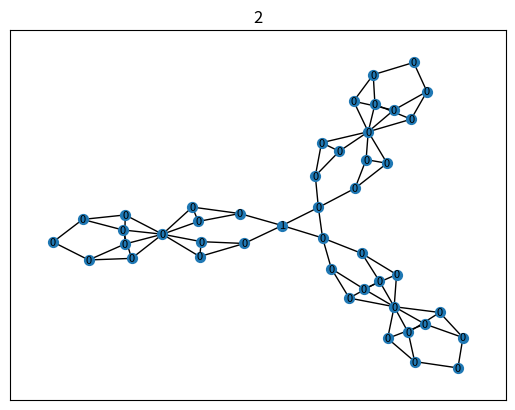
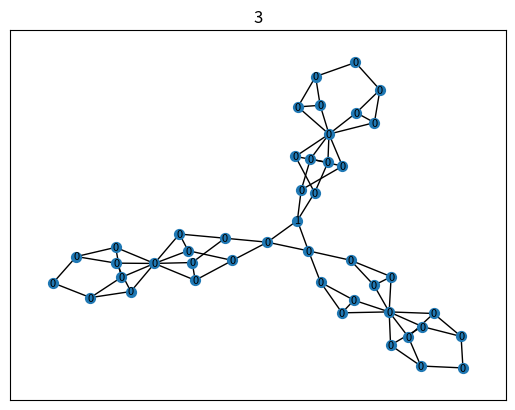
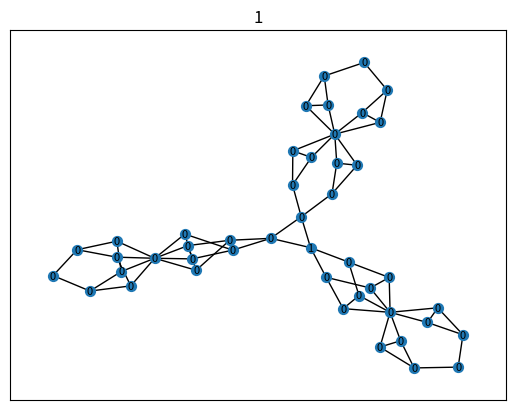
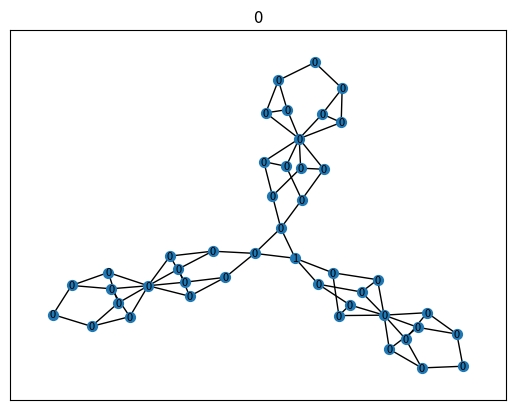
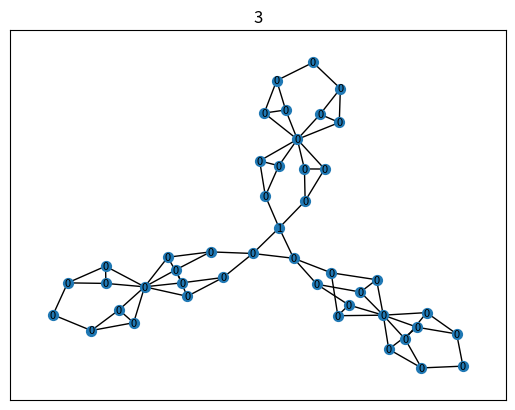
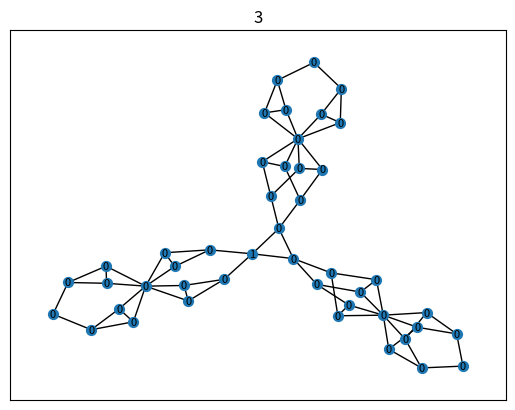
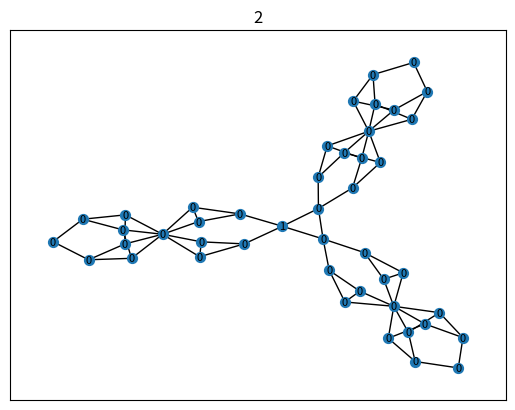
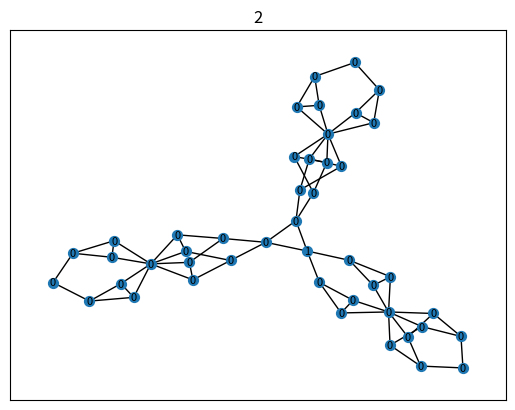
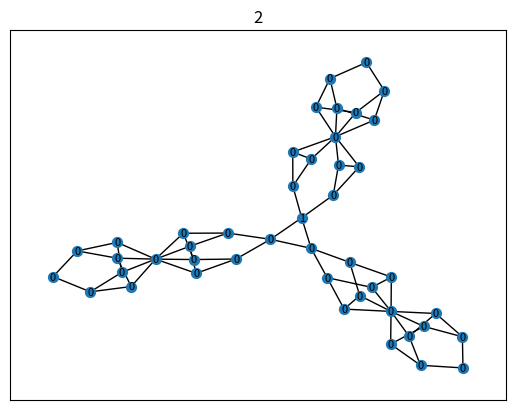
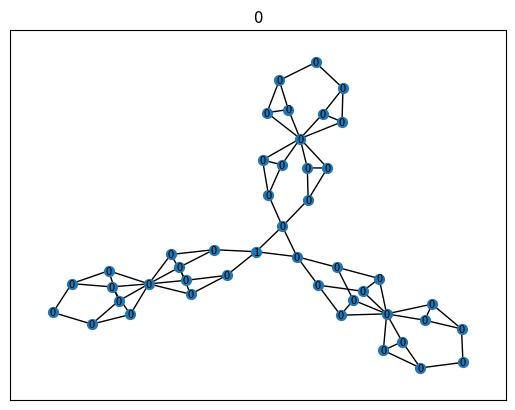
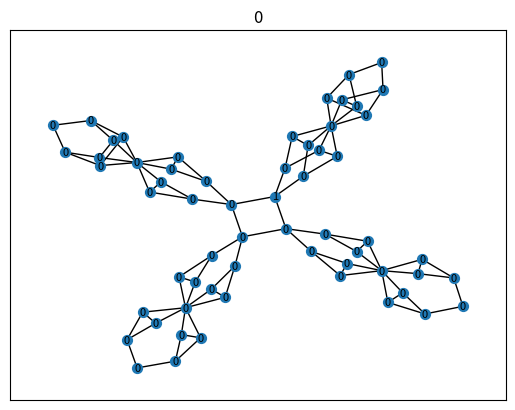
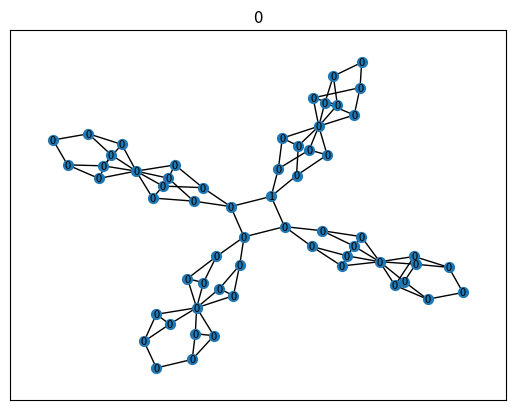
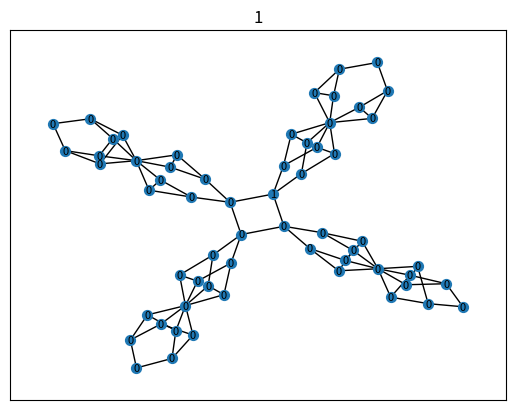
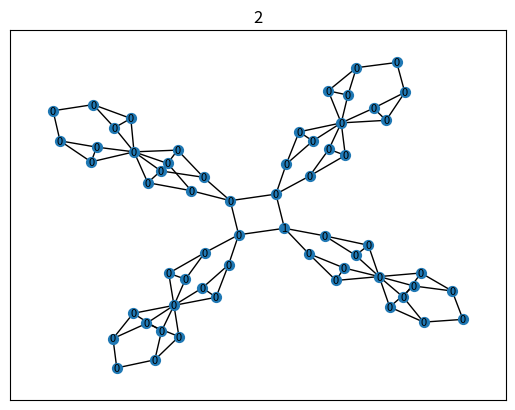
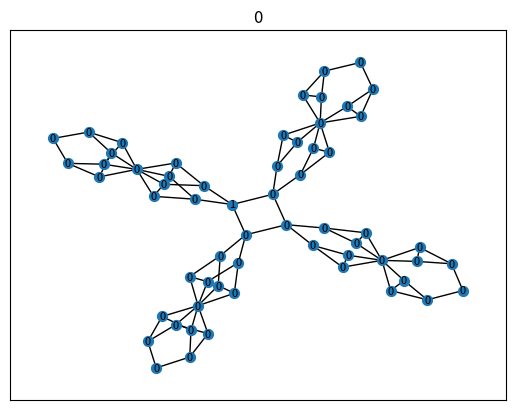
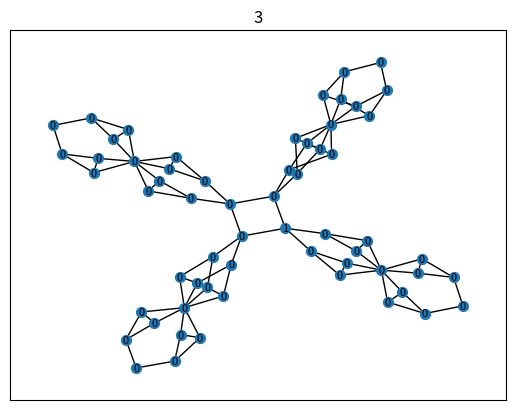

Here is the Python script that generated these plots, in order:
'''
Created on 26.09.2019

@author:
'''

import networkx as nx
import numpy as np
from matplotlib import pyplot as plt
from networkx.drawing import nx_pydot




def glue_graphs(G1, G2, node1, node2, plot=False):
    '''
    Glue together two graphs G1 and G2 and replace node2 in G2 with node1 in G1
    '''
    G = nx.Graph()
    # add nodes from G1
    for i, node in enumerate(G1.nodes()):
        # check if node is labeled
        if 'primary_node_labels' in G1.nodes[node]:
            G.add_node(i, label=G1.nodes[node]['primary_node_labels'])
        else:
            G.add_node(i)
    # add edges from G1
    for edge in G1.edges():
        G.add_edge(edge[0], edge[1])
    # create a node map for G2
    node_map = {}
    for i, node in enumerate(G2.nodes()):
        if node == node2:
            node_map[node] = node1
        else:
            if node < node2:
                node_map[node] = i + G.number_of_nodes()
            else:
                node_map[node] = i + G.number_of_nodes() - 1
    for edge in G2.edges():
        G.add_edge(node_map[edge[0]], node_map[edge[1]])
    if plot:
        # draw the graph G with pydot draw G1 in blue and G2 in red
        pos = nx.spring_layout(G)
        nx.draw_networkx_nodes(G, nodelist=range(0, G1.number_of_nodes()), pos=pos, node_color='b')
        nx.draw_networkx_nodes(G, nodelist=range(G1.number_of_nodes(), G.number_of_nodes()), pos=pos, node_color='r')
        nx.draw_networkx_labels(G, pos, labels={node: node for node in G.nodes()})
        nx.draw_networkx_edges(G, pos)
        plt.show()
    return G

def glue_graphs_edge(G1, G2, edge1, edge2, plot=False):
    '''
    Glue together two graphs G1 and G2 and replace edge2 in G2 with edge1 in G1
    '''
    G = nx.Graph()
    # add nodes from G1
    for i, node in enumerate(G1.nodes()):
        # check if node is labeled
        if 'primary_node_labels' in G1.nodes[node]:
            G.add_node(i, label=G1.nodes[node]['primary_node_labels'])
        else:
            G.add_node(i)
    # add edges from G1
    end_nodes_edge_1 = [0,0]
    end_nodes_edge_2 = [0,0]
    for i, edge in enumerate(G1.edges()):
        G.add_edge(edge[0], edge[1])
        if i == edge1:
            end_nodes_edge_1 = [edge[0], edge[1]]

    end_nodes_edge_2 = [list(G2.edges)[edge2][0], list(G2.edges)[edge2][1]]
    new_node_id_map = {}
    new_node_id_map[end_nodes_edge_2[0]] = end_nodes_edge_1[0]
    new_node_id_map[end_nodes_edge_2[1]] = end_nodes_edge_1[1]
    new_node_id_map_inverse = {}
    for node in G2.nodes():
        if node not in end_nodes_edge_2:
            G.add_node(G.number_of_nodes())
            new_node_id_map[node] = G.number_of_nodes() - 1
            new_node_id_map_inverse[new_node_id_map[node]] = node
    for i, edge in enumerate(G2.edges()):
        G.add_edge(new_node_id_map[edge[0]], new_node_id_map[edge[1]])
    if plot:
        # draw the graph G with pydot draw G1 in blue and G2 in red
        pos = nx.spring_layout(G)
        nx.draw_networkx_nodes(G, nodelist=range(0, G1.number_of_nodes()), pos=pos, node_color='b')
        nx.draw_networkx_nodes(G, nodelist=range(G1.number_of_nodes(), G.number_of_nodes()), pos=pos, node_color='r')
        nx.draw_networkx_labels(G, pos, labels={node: node for node in G.nodes()})
        nx.draw_networkx_edges(G, pos)
        plt.show()
    return G

def PartA(plot=False):
    G = nx.Graph()
    # create 8 nodes
    for i in range(0, 8):
        G.add_node(i, label=0)
    # create edges from 0 to 1,2,3,4 from 1, 3 to 5 and from 2, 4 to 6 and from 5,6 to 7 from 2 to 3 and from 4 to 5
    G.add_edges_from([(0, 1), (0, 2), (0, 3), (0, 4), (1, 5), (3, 5), (2, 6), (4, 6), (5, 7), (6, 7), (1, 2), (3, 4)])
    if plot:
        # draw the graph G with pydot
        pos = nx_pydot.pydot_layout(G, prog='neato', root=0)
        nx.draw_networkx_nodes(G, pos)
        nx.draw_networkx_edges(G, pos)
        plt.show()
    return G


def PartB(plot=False):
    G = nx.Graph()
    # create 8 nodes
    for i in range(0, 8):
        G.add_node(i, label=0)
    # create edges from 0 to 1,2,3,4 from 1, 3 to 5 and from 2, 4 to 6 and from 5,6 to 7
    G.add_edges_from([(0, 1), (0, 2), (0, 3), (0, 4), (1, 5), (2, 5), (3, 6), (4, 6), (5, 7), (6, 7), (1, 2), (3, 4)])
    if plot:
        # draw the graph G with pydot
        pos = nx_pydot.pydot_layout(G, prog='neato', root=0)
        nx.draw_networkx_nodes(G, pos)
        nx.draw_networkx_edges(G, pos)
        plt.show()
    return G


def M0(plot=False):
    G = glue_graphs(PartA(), PartA(), 0, 0)
    if plot:
        # draw the graph G with pydot
        pos = nx_pydot.pydot_layout(G, prog='neato', root=0)
        nx.draw_networkx_nodes(G, pos)
        nx.draw_networkx_edges(G, pos)
        plt.show()
    return G


def M1(plot=False):
    # glue together snowflakeA and snowflakeB at node 0
    G = glue_graphs(PartA(), PartB(), 0, 0)
    if plot:
        # draw the graph G with pydot
        pos = nx_pydot.pydot_layout(G, prog='neato', root=0)
        nx.draw_networkx_nodes(G, pos)
        nx.draw_networkx_edges(G, pos)
        plt.show()
    return G


def M3(plot=False):
    # glue together two copies of snowflakeB at node 0
    G = glue_graphs(PartB(), PartB(), 0, 0)
    if plot:
        # draw the graph G with pydot
        pos = nx_pydot.pydot_layout(G, prog='neato', root=0)
        nx.draw_networkx_nodes(G, pos)
        nx.draw_networkx_edges(G, pos)
        plt.show()
    return G


def Snowflake(part_list=[0, 1, 2, 3], size=4, plot=False):
    '''
    Glue the parts from partlist, i.e., M0, M1, M2, M3 together to a snowflake graph
    '''
    # create ring graph
    if size == 1:
        G = nx.Graph()
        G.add_node(0)
    else:
        G = nx.circulant_graph(size, [1])
    part_dict = {0: (M0(), 7), 1: (M1(), 7), 2: (M1(), 14), 3: (M3(), 7)}
    # create snowflake graph
    for i, part in enumerate(part_list):
        G = glue_graphs(G, part_dict[part][0], i, part_dict[part][1], plot=False)
    if plot:
        # draw the graph G with pydot
        # for each graph in part list create a shell
        shell_list = []
        shells = 7
        start_idx = size
        # shells 0,1,2,3 and 4,5,21,22,38,39,55,56, ... and
        for i in range(0, shells):
            shell = []
            if i == 0:
                shell_list.append(list(range(0, size)))
            elif i == 1:
                for j in range(0, size):
                    shell.append(size + j * 14)
                    shell.append(size + j * 14 + 1)
            elif i == 2:
                for j in range(0, size):
                    shell.append(size + j * 14 + 2)
                    shell.append(size + j * 14 + 3)
                    shell.append(size + j * 14 + 4)
                    shell.append(size + j * 14 + 5)
            elif i == 3:
                for j in range(0, size):
                    shell.append(size + j * 14 + 6)
            elif i == 4:
                for j in range(0, size):
                    shell.append(size + j * 14 + 7)
                    shell.append(size + j * 14 + 8)
                    shell.append(size + j * 14 + 9)
                    shell.append(size + j * 14 + 10)
            elif i == 5:
                for j in range(0, size):
                    shell.append(size + j * 14 + 11)
                    shell.append(size + j * 14 + 12)
            elif i == 6:
                for j in range(0, size):
                    shell.append(size + j * 14 + 13)
            if i > 0:
                shell_list.append(shell)
        pos = nx.kamada_kawai_layout(G)
        nx.draw_networkx_nodes(G, pos, node_size=50)
        nx.draw_networkx_edges(G, pos)
        plt.show()
    return G


def Snowflakes(smallest_snowflake=1, largest_snowflake=20, flakes_per_size=10, plot=False, seed=4837257, generation_type='binary'):
    '''
    Create a list of snowflake graphs with sizes from smallest_snowflake to largest_snowflake
    '''
    np.random.seed(seed)
    snowflakes = []
    labels = []
    if type(flakes_per_size) == int:
        # create a list of snowflakes with sizes from smallest_snowflake to largest_snowflake
        for i in range(smallest_snowflake, largest_snowflake + 1):
            for j in range(0, flakes_per_size):
                # create random part list of size i
                part_list = np.random.randint(0, 4, i)
                snowflakes.append(Snowflake(part_list=part_list, size=i))
                if generation_type == 'count':
                    # count the number of parts in the snowflake
                    part_count = np.zeros(4)
                    for part in part_list:
                        part_count[part] += 1
                    # divide part count by largest snowflake size
                    part_count = part_count / largest_snowflake
                    # label the snowflake with the number of parts
                    labels.append(part_count)
                if generation_type == 'binary':
                    # create random list with one 1 and the rest 0 of length i
                    rand_index1 = np.random.randint(0, i)
                    rand_index2 = np.random.randint(0, i)
                    rand_index3 = np.random.randint(0, i)

                    label = (rand_index1*part_list[rand_index1] + 2 * rand_index2*part_list[rand_index2] + 3 * rand_index3*part_list[rand_index3]) % 2

                    rand_index2 = i + 14 * rand_index2
                    rand_index3 = i + 7 + 14 * rand_index3
                    # add node labels to the last graph in snowflakes
                    for node in snowflakes[-1].nodes():
                        if node == rand_index1:
                            snowflakes[-1].nodes[node]['primary_node_labels'] = 1
                        elif node >= i:
                            # set node to random label between 0 and 4
                            rand_node_label = np.random.randint(0, 1)
                            snowflakes[-1].nodes[node]['primary_node_labels'] = rand_node_label
                        #elif node == rand_index2:
                        #    snowflakes[-1].nodes[node]['primary_node_labels'] = 1
                        #elif node == rand_index3:
                        #    snowflakes[-1].nodes[node]['primary_node_labels'] = 1
                        else:
                            rand_node_label = np.random.randint(0, 1)
                            snowflakes[-1].nodes[node]['primary_node_labels'] = rand_node_label
                    label = part_list[rand_index1]
                    labels.append(label)

    if type(flakes_per_size) == list:
        # create a list of snowflakes with sizes from smallest_snowflake to largest_snowflake
        for i in range(smallest_snowflake, largest_snowflake + 1):
            for j in range(0, flakes_per_size[i - smallest_snowflake]):
                # create random part list of size i
                part_list = np.random.randint(0, 4, i)
                snowflakes.append(Snowflake(part_list=part_list, size=i))
                # count the number of parts in the snowflake
                part_count = np.zeros(4)
                for part in part_list:
                    part_count[part] += 1
                # divide part count by largest snowflake size
                part_count = part_count / largest_snowflake
                # label the snowflake with the number of parts
                labels.append(part_count)
    if flakes_per_size == 'all':
        for i in range(smallest_snowflake, largest_snowflake + 1):
            # create 1 million part counts and get the unique ones
            part_counts = set()
            for j in range(0, 1000000):
                # create random part list of size i
                part_list = np.random.randint(0, 4, i)
                # count the number of parts in the snowflake
                part_count = np.zeros(4)
                for part in part_list:
                    part_count[part] += 1
                part_counts.add(tuple(part_count))

            # part_counts to list of numpy arrays
            part_counts = [np.array(part_count) for part_count in part_counts]
            # divide part count by largest snowflake size
            part_count = part_count / largest_snowflake
            for part_count in part_counts:
                # make part list from part count
                part_list = []


            # get all
            for j in range(0, 4 ** i):
                # create random part list of size i
                part_list = np.random.randint(0, 4, i)
                snowflakes.append(Snowflake(part_list=part_list, size=i))
                # count the number of parts in the snowflake
                part_count = np.zeros(4)
                for part in part_list:
                    part_count[part] += 1
                # label the snowflake with the number of parts
                labels.append(part_count)
    if plot:
        # plot all snowflakes
        for i, snowflake in enumerate(snowflakes):
            # label as title
            label = labels[i]
            plt.title(str(label))
            pos = nx.kamada_kawai_layout(snowflake)
            nx.draw_networkx_nodes(snowflake, pos, node_size=50)
            nx.draw_networkx_edges(snowflake, pos)
            nx.draw_networkx_labels(snowflake, pos, font_size=8, labels={node: snowflake.nodes[node]['primary_node_labels'] for node in snowflake.nodes()})
            plt.show()
    return snowflakes, labels


def example_graph1():
    G = nx.Graph()
    G.add_node(0, label=np.array([0]))
    G.add_node(1, label=np.array([0]))
    G.add_node(2, label=np.array([1]))
    G.add_node(3, label=np.array([1]))
    G.add_node(4, label=np.array([0]))
    G.add_node(5, label=np.array([0]))

    G.add_edges_from([(0, 2), (1, 2), (2, 3), (3, 4), (3, 5)])
    return G


def example_graph2():
    G = nx.Graph()
    G.add_node(0, label=np.array([0]))
    G.add_node(1, label=np.array([0]))
    G.add_node(2, label=np.array([1]))
    G.add_node(3, label=np.array([0]))
    G.add_node(4, label=np.array([0]))
    G.add_node(5, label=np.array([0]))

    G.add_edges_from([(0, 2), (1, 2), (2, 3), (3, 4), (3, 5)])
    return G


def circle_graph(n=100):
    G = nx.Graph()

    for i in range(0, n):
        G.add_node(i, label=np.array([i % 2]), abc=i % 2)

    for i in range(0, n):
        G.add_edge(i % n, (i + 1) % n)
    return G


def double_circle(n=50, m=50):
    G = circle_graph(n)
    for i in range(n, n + m):
        G.add_node(i, label=np.array([i % 2]), abc=i % 2)

    for i in range(n, n + m):
        G.add_edge(i % m, (i + 1) % m)
    return G


def main():
    #Snowflake(part_list=[0, 1, 2, 3], size=4, plot=True)
    Snowflakes(smallest_snowflake=3, largest_snowflake=10, flakes_per_size=10, plot=True, seed=764, generation_type='binary')


if __name__ == '__main__':
    main()
